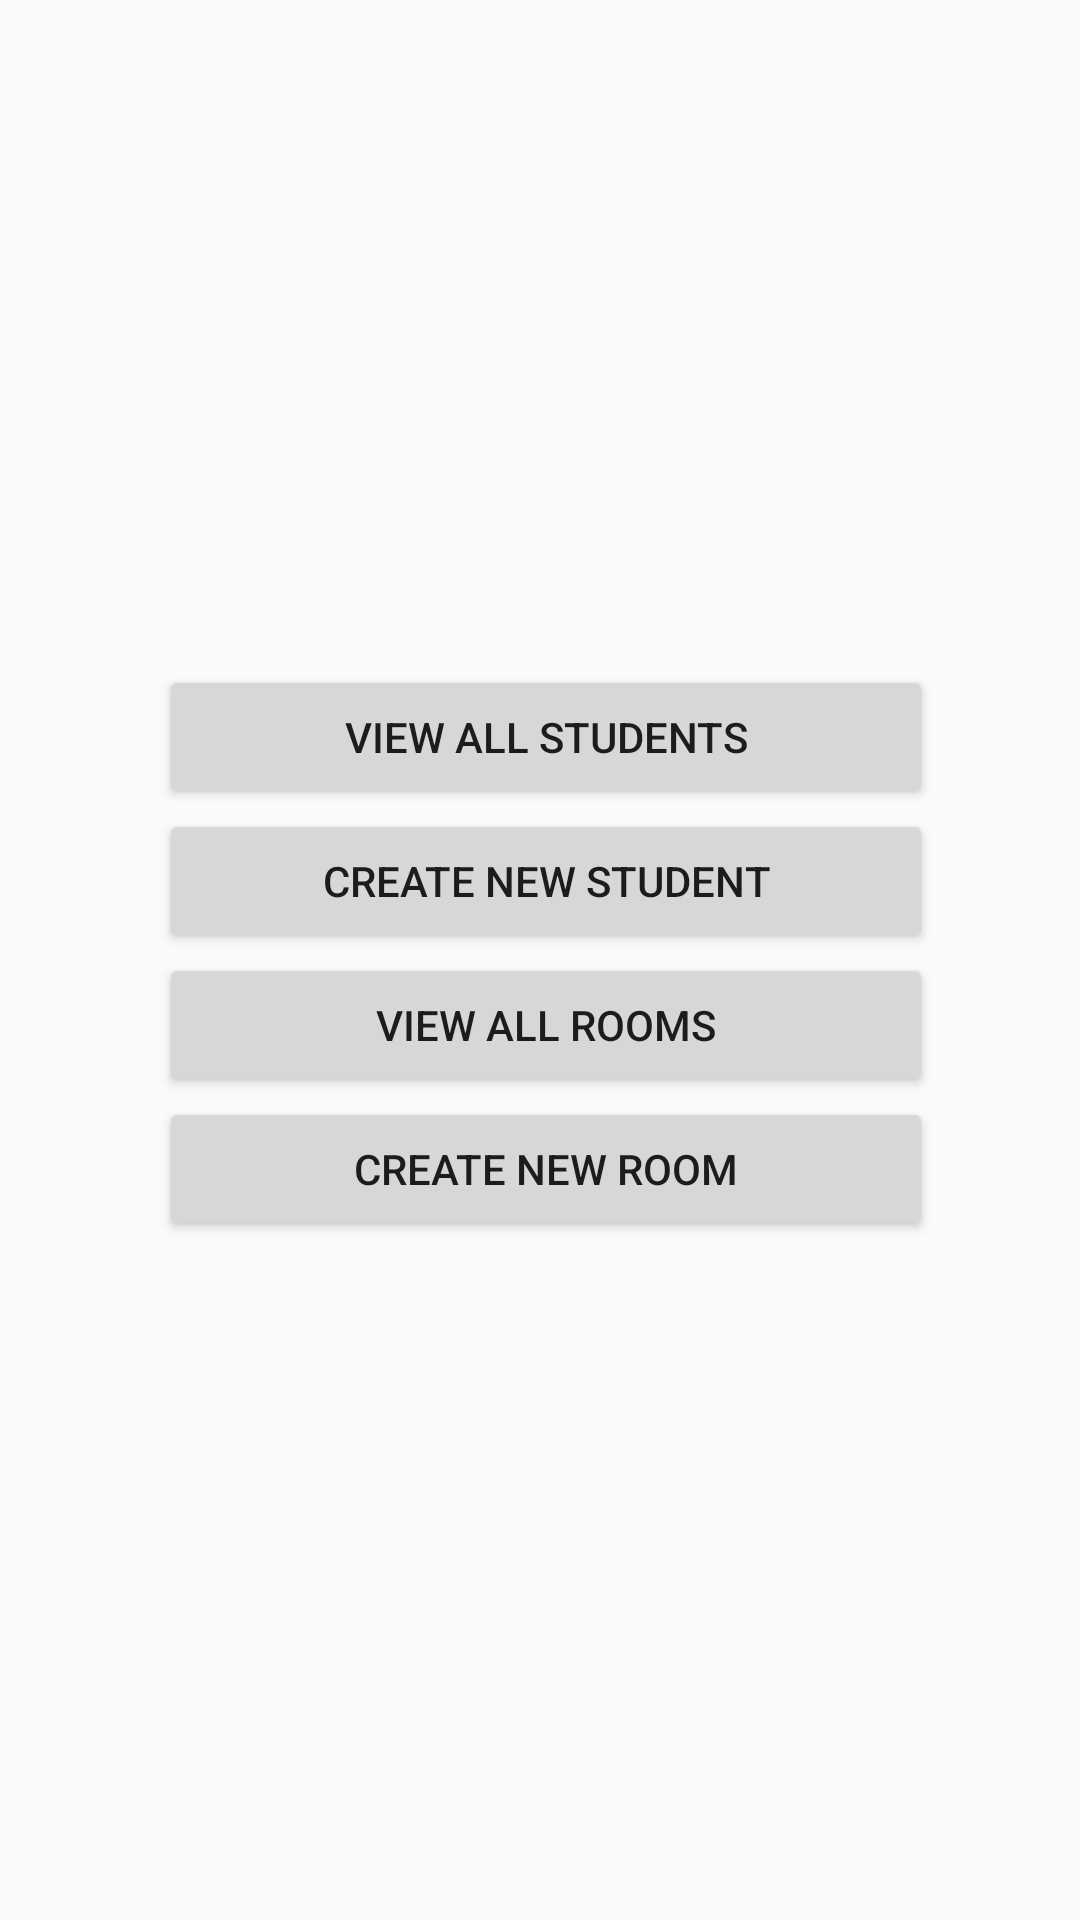

Reconstruct the res/layout file that produces this screen, plus the resources it refers to.
<!-- AndroidManifest.xml: application theme AppTheme -->
<!-- res/layout/main_screen.xml -->
<?xml version="1.0" encoding="utf-8"?>
<androidx.constraintlayout.widget.ConstraintLayout xmlns:android="http://schemas.android.com/apk/res/android"
    xmlns:app="http://schemas.android.com/apk/res-auto"
    xmlns:tools="http://schemas.android.com/tools"
    android:layout_width="match_parent"
    android:layout_height="match_parent">

    <LinearLayout
        android:layout_width="258dp"
        android:layout_height="205dp"
        android:layout_marginTop="16dp"
        android:layout_marginBottom="8dp"
        android:orientation="vertical"
        app:layout_constraintBottom_toBottomOf="parent"
        app:layout_constraintEnd_toEndOf="parent"
        app:layout_constraintHorizontal_bias="0.52"
        app:layout_constraintStart_toStartOf="parent"
        app:layout_constraintTop_toTopOf="parent">

        <Button
            android:id="@+id/allStudentsListButton"
            android:layout_width="match_parent"
            android:layout_height="wrap_content"
            android:text="View All Students" />

        <Button
            android:id="@+id/createProfileButton"
            android:layout_width="match_parent"
            android:layout_height="wrap_content"
            android:text="Create New Student" />

        <Button
            android:id="@+id/allRoomsListButton"
            android:layout_width="match_parent"
            android:layout_height="wrap_content"
            android:text="View All Rooms" />

        <Button
            android:id="@+id/createRoomButton"
            android:layout_width="match_parent"
            android:layout_height="wrap_content"
            android:text="Create New Room" />
    </LinearLayout>

</androidx.constraintlayout.widget.ConstraintLayout>
<!-- resources referenced by this layout -->
<resources>
  <style name="AppTheme" parent="Theme.AppCompat.Light">
          
          <item name="colorPrimary">@color/colorWhite</item>
          <item name="colorPrimaryDark">@color/colorAlphaBlack</item>
          <item name="colorAccent">@color/colorAccent</item>
  
  
      </style>
  <color name="colorWhite">#FFFFFF</color>
  <color name="colorAlphaBlack">#84000000</color>
  <color name="colorAccent">#D81B60</color>
</resources>
